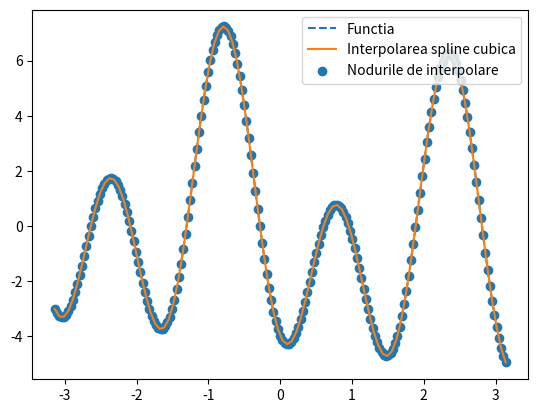
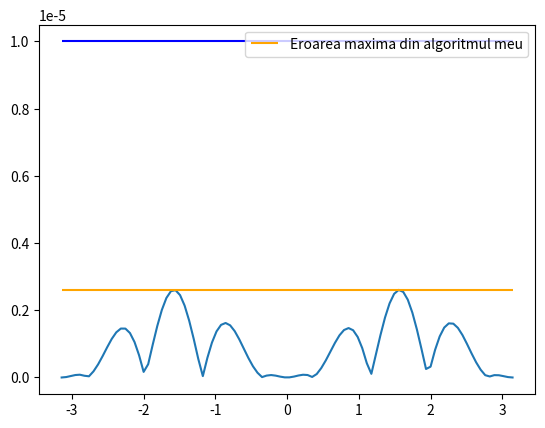

Write Python code to recreate these figures, in order.
import matplotlib.pyplot as plt
import numpy as np
import math

def f(x):
    return 3 * math.sin((-2) * x) - 4 * math.cos(4 * x) - 0.31 * x

def df(x):
    return (-6) * math.cos(2 * x) + 16 * math.sin(4 * x) - 0.31



def int_spline_cubica(mrg_inf, mrg_sup):
    N = 200
    x = np.linspace(mrg_inf, mrg_sup, N+1)
    y = np.zeros((N + 1, 1))
    for i in range(len(x)):
        y[i] = f(x[i])

    # calculam coeficientii
    # A - ul
    a = y.copy()

    # B - ul
    B = np.zeros((N+1, N+1))

    B[0][0] = 1
    for i in range(1, N):
        B[i][i - 1] = 1
        B[i][i] = 4
        B[i][i + 1] = 1

    B[N][N] = 1
    # folosesc o discretizare echidistanta, h-ul este mereu acelasi
    h = x[1] - x[0]

    # trebuie sa rezolvam sistemul
    W = np.zeros((N + 1, 1))
    W[0] = df(x[0])
    for i in range(1, N):
        W[i] = 3 * (y[i + 1] - y[i - 1]) / h
    W[N] = df(x[N])

    
    b = gauss_pivotare_partiala(B, W)
    # calculam c si d
    c = np.zeros((N, 1))
    d = np.zeros((N, 1))
    for i in range(N):
        c[i] = 3 * (y[i + 1] - y[i]) / (h * h) - (b[i + 1] + 2 * b[i]) / h
        d[i] = (-2) * (y[i + 1] - y[i]) / (h * h * h) + (b[i + 1] + b[i]) / (h * h)

    def polinom(j):
        def spline(X):
            return a[j] + b[j] * (X - x[j]) + c[j] * (X - x[j]) ** 2 + d[j] * (X - x[j]) ** 3
        return spline

    nr_puncte = 100
    f2 = np.vectorize(f)
    x_grafic = np.linspace(mrg_inf, mrg_sup, nr_puncte)
    y_grafic = f2(x_grafic)
    
    # functie definita pe intervale
    y_aproximat = np.piecewise(
    x_grafic,
    [
        # conditii
        (x[i] <= x_grafic) & (x_grafic < x[i + 1])
        for i in range(N - 1)
    ],
    [
        # polinoamele
        polinom(i)
        for i in range(N)
    ]
)
    plt.figure("Interpolare spline cubica")
    plt.plot(x_grafic, y_grafic, linestyle='--', label="Functia")
    plt.plot(x_grafic, y_aproximat, label="Interpolarea spline cubica")
    plt.scatter(x, y, label='Nodurile de interpolare')
    plt.legend()
    plt.show()

    # eroare de trunchiere
    eroare_trunchiere(x_grafic, y_grafic, y_aproximat, mrg_inf, mrg_sup)

# ----------- Metoda pentru afisarea erorii de trunchiere
def eroare_trunchiere(x_grafic, y_grafic, y_aprox, mrg_inf, mrg_sup):
    eroare = np.abs(y_grafic - y_aprox)
    # determinam maximul erorii dintre cele calculate
    er_max = np.max(eroare)

    plt.figure("Eroarea de trunchiere")
    plt.plot(x_grafic, eroare)
    # afisez pe grafic valoarea 1e-5
    plt.hlines(1e-5, xmin = mrg_inf, xmax=mrg_sup, color="blue")
    # afisez pe grafic cea mai mare eroare pe care o am eu

    plt.hlines(er_max, label="Eroarea maxima din algoritmul meu", xmin = mrg_inf, xmax=mrg_sup, color="orange")
    plt.legend()
    plt.show()
    


def gauss_pivotare_partiala(U, b):
    U = np.append(U, b, axis=1)
    n = U.shape[0]
    for k in range(0, n-1):
        # sa adaug si cazul in care sistemul nu este compatibil => adica nu se gaseste un element nenul pe coloana respectiva
        # se alege primul element nenul de pe fiecare coloana
        # se interschimba
        p = np.argmax(abs(U[k:,k])) + k
        U[[k, p]] = U[[p, k]]
        for l in range(k+1, n):
            U[l] = U[l] - (U[l][k] / U[k][k]) * U[k]
        
    # daca ultimul element de pe ultima linie si ultima coloana este zero => sistemul este incompatibil
    
    b = np.zeros((n, 1))
    for i in range(n):
        b[i] = U[i][n]
    U = np.delete(U, n, 1)
    return rezolvSistem(U, b)



def rezolvSistem(U, b):
    n = U.shape[0]
    x = np.zeros((n, 1))
    if abs(np.linalg.det(U)) > 1e-15: 
        for i in range(n-1, -1, -1):
            suma = 0
            for j in range(i+1, n):
                suma = suma + U[i][j] * x[j]
            suma = (b[i] - suma) / U[i][i]
            x[i] = suma

            
        return x
     




if __name__ == "__main__":
    a = (-1) * math.pi
    b = math.pi
    int_spline_cubica(a, b)